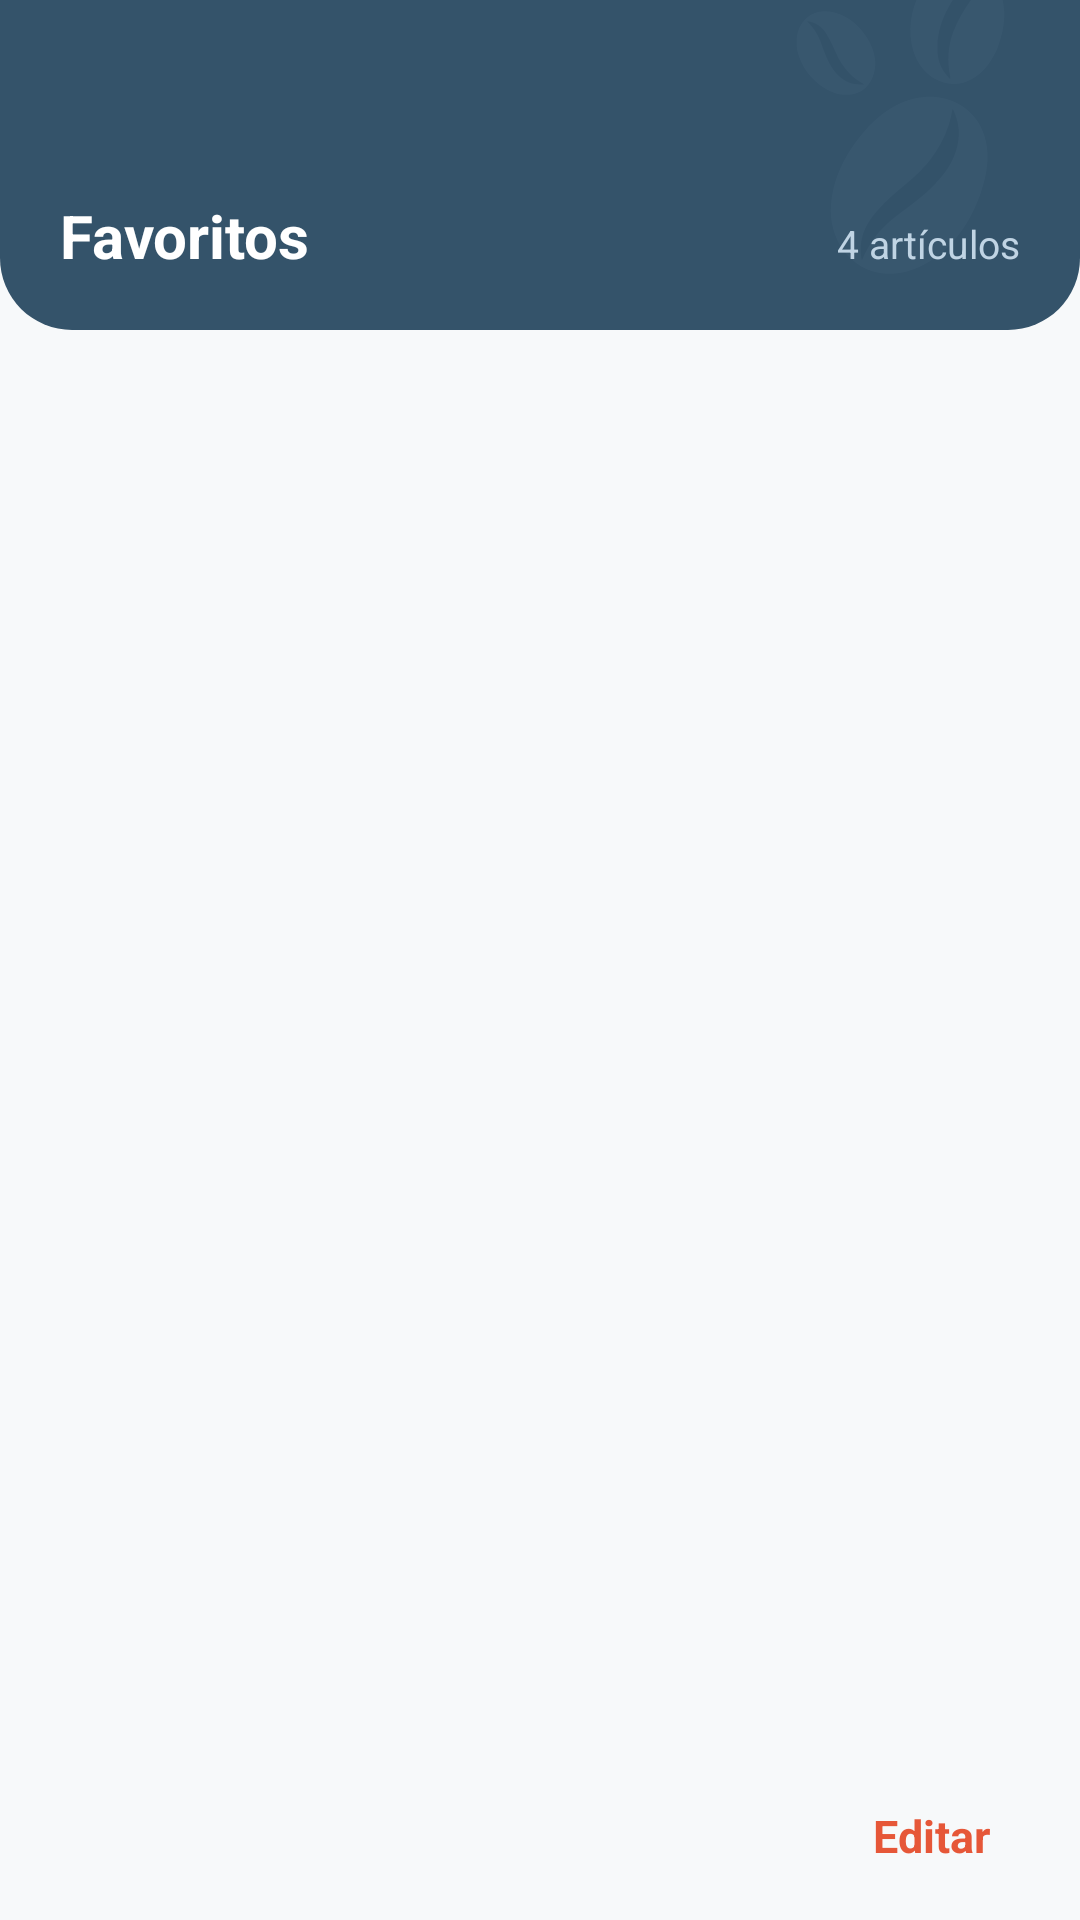

Layout XML and referenced resources for this Android screen:
<!-- AndroidManifest.xml: application theme Theme.CavoshCafe2026 -->
<!-- res/layout/fragment_favoritos.xml -->
<?xml version="1.0" encoding="utf-8"?>
<androidx.constraintlayout.widget.ConstraintLayout xmlns:android="http://schemas.android.com/apk/res/android"
    xmlns:app="http://schemas.android.com/apk/res-auto"
    xmlns:tools="http://schemas.android.com/tools"
    android:layout_width="match_parent"
    android:layout_height="match_parent"
    android:background="#F7F9FA"
    tools:context=".ui.Favoritos">

    
    <androidx.constraintlayout.widget.ConstraintLayout
        android:id="@+id/clHeader"
        android:layout_width="match_parent"
        android:layout_height="110dp"
        android:background="@drawable/sh_header_police_blue"
        android:paddingHorizontal="20dp"
        app:layout_constraintEnd_toEndOf="parent"
        app:layout_constraintStart_toStartOf="parent"
        app:layout_constraintTop_toTopOf="parent">

        <ImageView
            android:layout_width="120dp"
            android:layout_height="120dp"
            android:layout_marginEnd="-20dp"
            android:layout_marginTop="-20dp"
            android:alpha="0.18"
            android:contentDescription="@string/content_description"
            android:src="@drawable/ic_granos_cafe"
            app:layout_constraintEnd_toEndOf="parent"
            app:layout_constraintTop_toTopOf="parent" />

        <TextView
            android:id="@+id/tvUsuario"
            android:layout_width="wrap_content"
            android:layout_height="wrap_content"
            android:layout_marginBottom="18dp"
            android:text="Favoritos"
            android:textColor="@color/white"
            android:textSize="20sp"
            android:textStyle="bold"
            app:layout_constraintBottom_toBottomOf="parent"
            app:layout_constraintStart_toStartOf="parent" />

        <TextView
            android:id="@+id/tvItemCount"
            android:layout_width="wrap_content"
            android:layout_height="wrap_content"
            android:layout_marginBottom="20dp"
            android:text="4 artículos"
            android:textColor="#C0D4E4"
            android:textSize="13sp"
            app:layout_constraintBottom_toBottomOf="parent"
            app:layout_constraintEnd_toEndOf="parent" />
    </androidx.constraintlayout.widget.ConstraintLayout>

    
    <androidx.recyclerview.widget.RecyclerView
        android:id="@+id/rvOrdenados"
        android:layout_width="match_parent"
        android:layout_height="0dp"
        android:layout_marginTop="8dp"
        android:clipToPadding="false"
        android:orientation="vertical"
        android:paddingVertical="4dp"
        app:layoutManager="androidx.recyclerview.widget.LinearLayoutManager"
        app:layout_constraintBottom_toTopOf="@id/layoutBottomFav"
        app:layout_constraintEnd_toEndOf="parent"
        app:layout_constraintStart_toStartOf="parent"
        app:layout_constraintTop_toBottomOf="@id/clHeader"
        tools:itemCount="4"
        tools:listitem="@layout/item_favorito" />

    
    <LinearLayout
        android:id="@+id/layoutBottomFav"
        android:layout_width="match_parent"
        android:layout_height="wrap_content"
        android:gravity="end"
        android:paddingHorizontal="24dp"
        android:paddingVertical="12dp"
        app:layout_constraintBottom_toBottomOf="parent"
        app:layout_constraintEnd_toEndOf="parent">

        <TextView
            android:id="@+id/tvEditFavorites"
            android:layout_width="wrap_content"
            android:layout_height="wrap_content"
            android:background="?attr/selectableItemBackgroundBorderless"
            android:clickable="true"
            android:focusable="true"
            android:padding="6dp"
            android:text="Editar"
            android:textColor="@color/carmine_pink"
            android:textSize="15sp"
            android:textStyle="bold" />
    </LinearLayout>

</androidx.constraintlayout.widget.ConstraintLayout>
<!-- res/layout/item_favorito.xml (included above) -->
<?xml version="1.0" encoding="utf-8"?>
<androidx.cardview.widget.CardView xmlns:android="http://schemas.android.com/apk/res/android"
    xmlns:app="http://schemas.android.com/apk/res-auto"
    xmlns:tools="http://schemas.android.com/tools"
    android:layout_width="match_parent"
    android:layout_height="wrap_content"
    android:layout_marginHorizontal="18dp"
    android:layout_marginVertical="6dp"
    app:cardBackgroundColor="@color/white"
    app:cardCornerRadius="20dp"
    app:cardElevation="3dp">

    <androidx.constraintlayout.widget.ConstraintLayout
        android:layout_width="match_parent"
        android:layout_height="wrap_content"
        android:padding="12dp">

        
        <FrameLayout
            android:id="@+id/flFavImage"
            android:layout_width="72dp"
            android:layout_height="72dp"
            android:background="@drawable/sh_image_container"
            app:layout_constraintBottom_toBottomOf="parent"
            app:layout_constraintStart_toStartOf="parent"
            app:layout_constraintTop_toTopOf="parent">

            <ImageView
                android:id="@+id/ivFavProduct"
                android:layout_width="match_parent"
                android:layout_height="match_parent"
                android:padding="6dp"
                android:scaleType="fitCenter"
                android:src="@drawable/ic_img_cafe" />
        </FrameLayout>

        
        <TextView
            android:id="@+id/tvFavProductName"
            android:layout_width="0dp"
            android:layout_height="wrap_content"
            android:layout_marginStart="14dp"
            android:layout_marginEnd="8dp"
            android:ellipsize="end"
            android:maxLines="1"
            android:textColor="@color/gunmetal"
            android:textSize="15sp"
            android:textStyle="bold"
            app:layout_constraintEnd_toStartOf="@id/btnFavAdd"
            app:layout_constraintStart_toEndOf="@id/flFavImage"
            app:layout_constraintTop_toTopOf="parent"
            tools:text="Caramel Macchiato" />

        
        <TextView
            android:id="@+id/tvFavProductOptions"
            android:layout_width="0dp"
            android:layout_height="wrap_content"
            android:layout_marginStart="14dp"
            android:layout_marginTop="2dp"
            android:layout_marginEnd="8dp"
            android:textColor="#757575"
            android:textSize="12sp"
            app:layout_constraintEnd_toStartOf="@id/btnFavAdd"
            app:layout_constraintStart_toEndOf="@id/flFavImage"
            app:layout_constraintTop_toBottomOf="@id/tvFavProductName"
            tools:text="Grande, Leche de avena" />

        
        <TextView
            android:id="@+id/tvFavProductPrice"
            android:layout_width="0dp"
            android:layout_height="wrap_content"
            android:layout_marginStart="14dp"
            android:layout_marginTop="6dp"
            android:layout_marginEnd="8dp"
            android:textColor="@color/gunmetal"
            android:textSize="15sp"
            android:textStyle="bold"
            app:layout_constraintBottom_toBottomOf="parent"
            app:layout_constraintEnd_toStartOf="@id/btnFavAdd"
            app:layout_constraintStart_toEndOf="@id/flFavImage"
            app:layout_constraintTop_toBottomOf="@id/tvFavProductOptions"
            tools:text="$6.70" />

        
        <com.google.android.material.button.MaterialButton
            android:id="@+id/btnFavAdd"
            android:layout_width="44dp"
            android:layout_height="44dp"
            android:backgroundTint="@color/carmine_pink"
            android:insetTop="0dp"
            android:insetBottom="0dp"
            android:insetLeft="0dp"
            android:insetRight="0dp"
            android:text="+"
            android:textColor="@color/white"
            android:textSize="20sp"
            android:textStyle="bold"
            app:cornerRadius="14dp"
            app:elevation="0dp"
            app:layout_constraintBottom_toBottomOf="parent"
            app:layout_constraintEnd_toEndOf="parent"
            app:layout_constraintTop_toTopOf="parent" />

    </androidx.constraintlayout.widget.ConstraintLayout>
</androidx.cardview.widget.CardView>
<!-- resources referenced by this layout -->
<resources>
  <color name="carmine_pink">#E65738</color>
  <color name="gunmetal">#293441</color>
  <color name="white">#FFFFFFFF</color>
  <!-- drawable ic_granos_cafe: vector/xml drawable (drawable, 8993 chars, omitted) -->
  <!-- drawable sh_header_police_blue (drawable) -->
  <?xml version="1.0" encoding="utf-8"?>
  <shape xmlns:android="http://schemas.android.com/apk/res/android">
      <corners android:bottomLeftRadius="24dp"
          android:bottomRightRadius="24dp"/>
      <solid android:color="@color/police_blue"/>
  </shape>
  <!-- drawable sh_image_container (drawable) -->
  <?xml version="1.0" encoding="utf-8"?>
  <shape xmlns:android="http://schemas.android.com/apk/res/android">
      
      <solid android:color="#EAEFF2" /> 
      <corners android:radius="16dp" />
  </shape>
  <string name="content_description">content_description</string>
  <style name="Theme.CavoshCafe2026" parent="Base.Theme.CavoshCafe2026" />
  <color name="police_blue">#34536A</color>
  <style name="Base.Theme.CavoshCafe2026" parent="Theme.MaterialComponents.DayNight.NoActionBar.Bridge">
          
          
      </style>
</resources>
